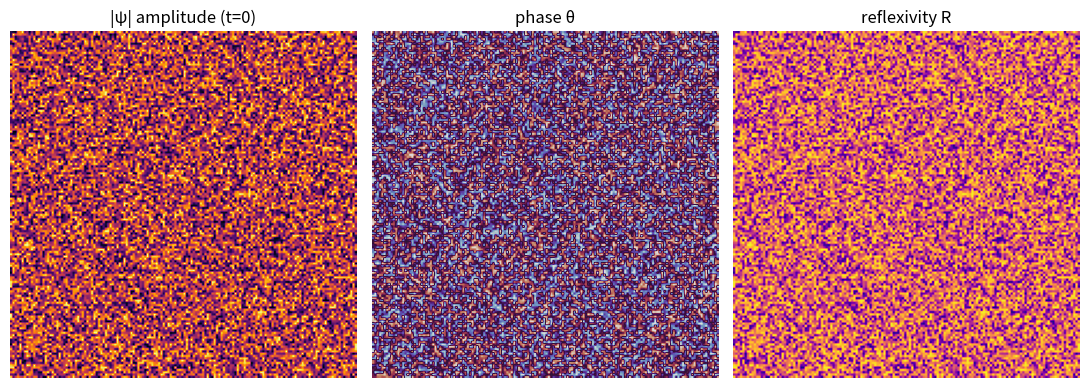
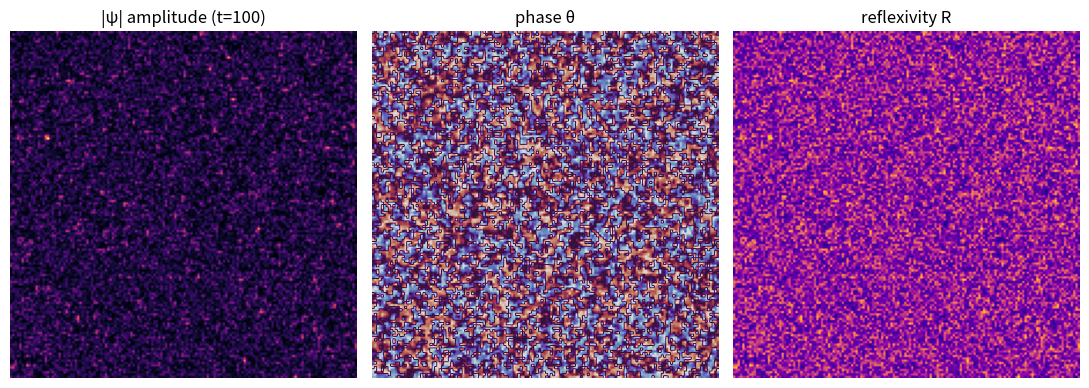
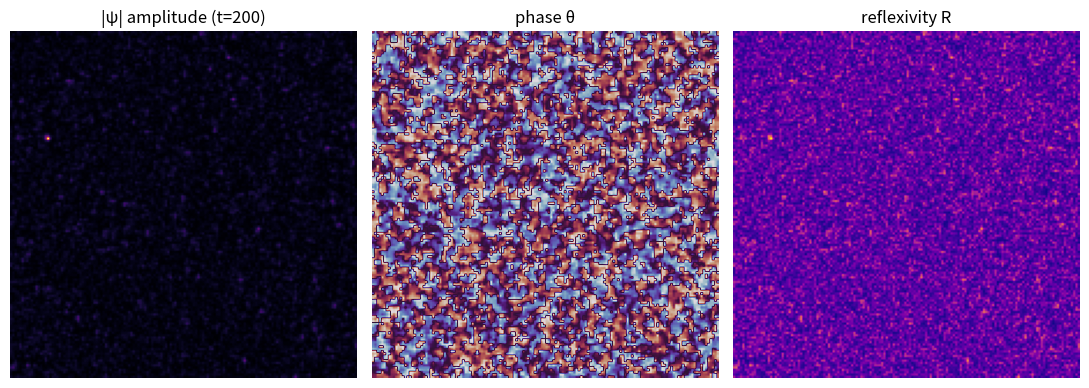
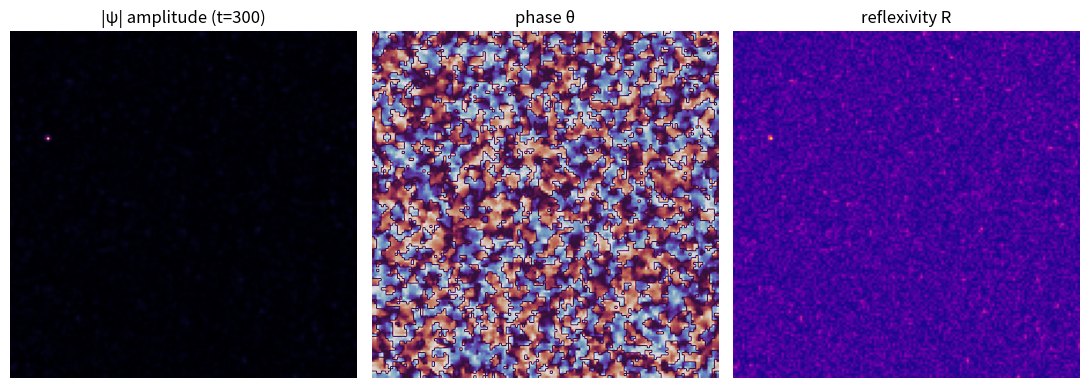
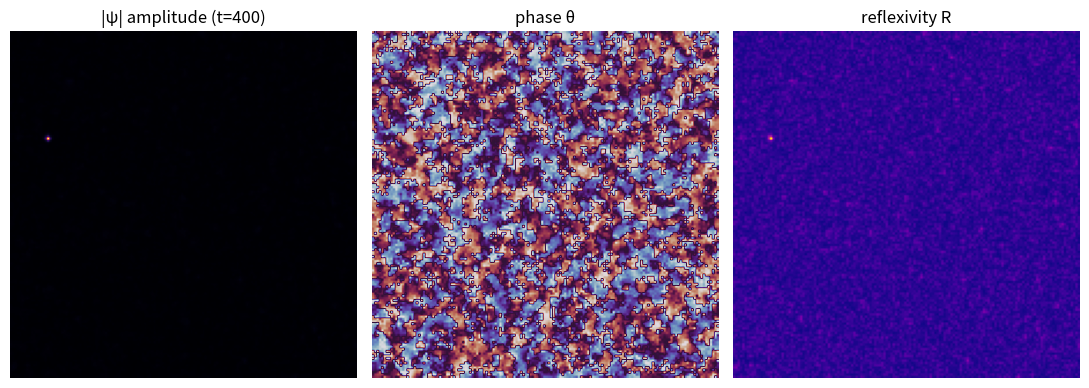
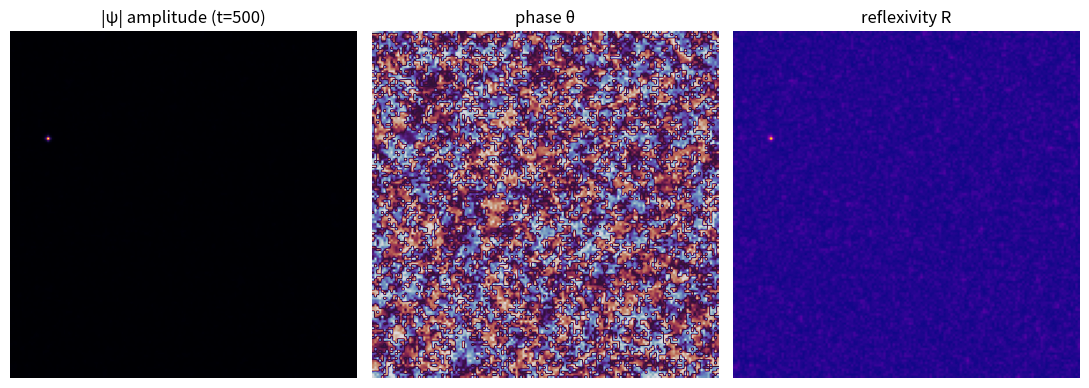

Source code (Python) for these figures, in order:
import numpy as np
import matplotlib
matplotlib.use("Agg")  # run headless, no GUI
import matplotlib.pyplot as plt
from scipy.ndimage import laplace
from pathlib import Path

def run_srcl_quantum(
    grid=150, steps=600,
    D=0.15, alpha=0.25, beta=1.0, gamma=0.3, omega=2.0,
    dt=0.015, noise=0.03
):
    """
    SRCL-Q: Self-Referential Continuity Lattice – Quantum Drift Variant.
    ψ(x,y) = A·exp(iθ) evolves with interference and feedback.
    """

    results_dir = Path("~/origin/continuity_lab/results_srclq").expanduser()
    results_dir.mkdir(parents=True, exist_ok=True)

    # Complex wave field ψ = amplitude * exp(i·phase)
    A = np.random.rand(grid, grid)
    phase = np.random.rand(grid, grid) * 2 * np.pi
    psi = A * np.exp(1j * phase)

    R = np.zeros((grid, grid), dtype=float)

    print(f"⚛️  Starting SRCL-Q simulation: grid={grid}, steps={steps}")

    for t in range(steps):
        lap_psi = laplace(psi, mode="wrap")

        # Phase gradients → local “current” magnitude
        gradx, grady = np.gradient(np.angle(psi))
        current_mag = np.sqrt(gradx**2 + grady**2)

        # Reflexivity response
        dR = gamma * (np.tanh(np.abs(psi)) - R)
        R += dt * dR

        # Core evolution equation
        dpsi = (
            1j * omega * psi
            + D * lap_psi
            - alpha * psi
            + beta * np.abs(psi)**2 * psi
            + 0.1j * R * psi
        )

        # Complex noise → decoherence term
        noise_term = noise * (np.random.randn(*psi.shape) + 1j * np.random.randn(*psi.shape))
        psi += dt * dpsi + noise_term * dt

        psi /= (1e-8 + np.max(np.abs(psi)))  # normalize

        if t % 100 == 0:
            print(f"🌊  Step {t}/{steps}")
            fig, ax = plt.subplots(1, 3, figsize=(11, 4))

            ax[0].imshow(np.abs(psi), cmap="inferno")
            ax[0].set_title(f"|ψ| amplitude (t={t})")
            ax[0].axis("off")

            ax[1].imshow(np.angle(psi), cmap="twilight")
            ax[1].set_title("phase θ")
            ax[1].axis("off")

            ax[2].imshow(R, cmap="plasma")
            ax[2].set_title("reflexivity R")
            ax[2].axis("off")

            plt.tight_layout()
            plt.savefig(results_dir / f"srclq_step_{t:04d}.png")
            plt.close(fig)

    print("✅  SRCL-Q complete!  See ~/origin/continuity_lab/results_srclq for images.")

if __name__ == "__main__":
    run_srcl_quantum()
